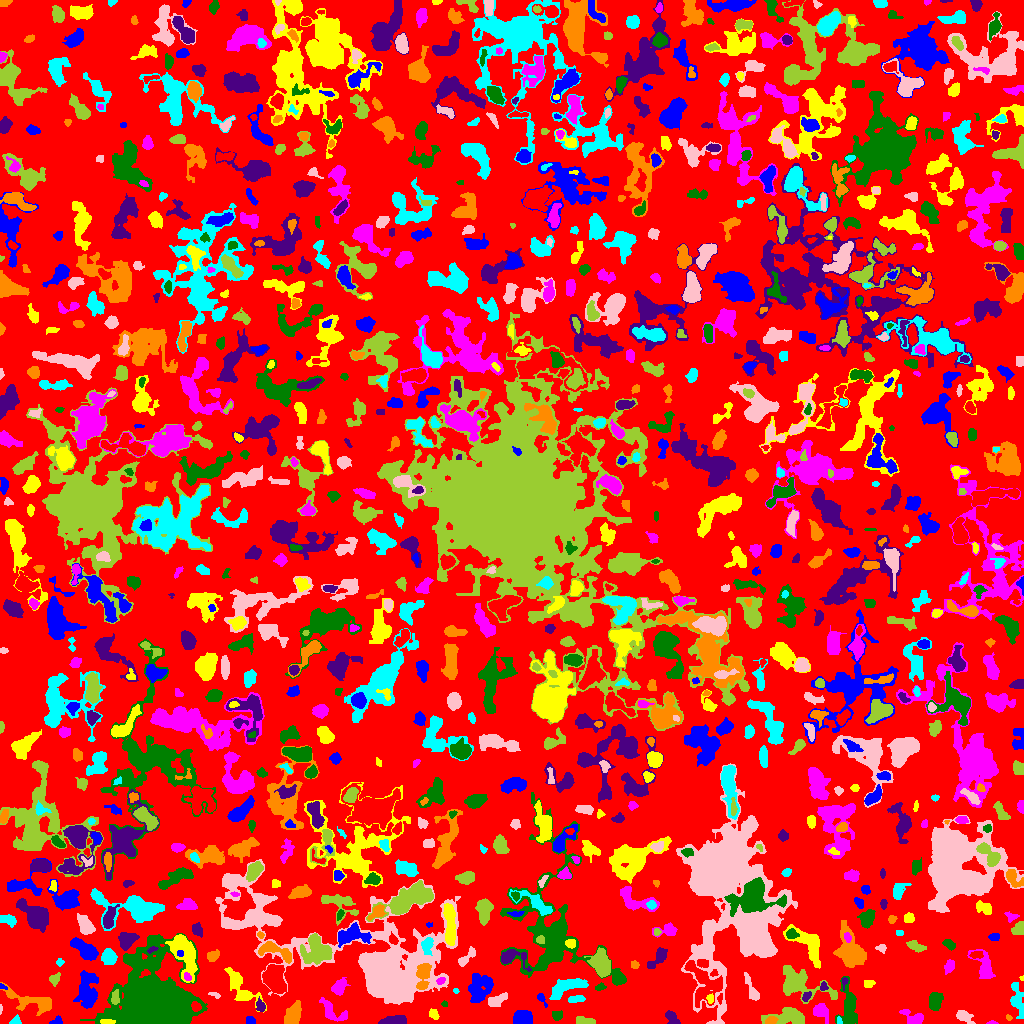

Source data for this figure (header and first rows):
ID, X, Y, A, B, theta, total_flux, mu_max, mu_median, mu_mean, R_fwhm, R_e, R10, R90, x_start, x_end, y_start, y_end, area, greylevel
0, 507.3, 519.1, 296.3, 294.6, -0.6258, 611497, 8.0, 1.0, 0.9197, 39.17, 205.7, 76.53, 331.7, 0, 1023, 0, 1023, 664876, 0.9197
1, 56.85, 2.436, 2.92, 1.958, 0.3694, 179.0, 5.0, 2.0, 2.355, 3.338, 2.764, 1.128, 4.184, 49, 62, 0, 8, 76, 4.355
2, 107.4, 1.381, 3.11, 1.064, -0.03528, 139.0, 4.0, 1.0, 1.904, 3.385, 2.326, 0.9772, 3.613, 100, 115, 0, 4, 73, 10.9
3, 992, 0.463, 2.341, 0.5997, -0.003349, 54.0, 5.0, 1.0, 1.588, 1.784, 1.493, 0.5642, 2.326, 986, 998, 0, 3, 34, 4.588
4, 556.7, 8.257, 2.643, 2.269, -0.2014, 136.0, 3.0, 1.0, 1.402, 3.785, 3.09, 1.128, 4.72, 552, 562, 3, 13, 97, 4.402
5, 394.5, 2.424, 6.498, 2.028, 0.04782, 913.0, 11.0, 4.0, 4.327, 4.687, 4.26, 1.693, 6.747, 378, 406, 0, 8, 211, 6.327
6, 771.1, 2.984, 2.932, 1.98, 0.2297, 248.0, 4.0, 3.0, 2.851, 4.82, 3.09, 1.382, 4.583, 765, 778, 0, 7, 87, 9.851
7, 839, 2.292, 2.052, 1.145, -1.424, 72.0, 5.0, 2.0, 1.846, 1.871, 1.693, 0.5642, 2.821, 837, 842, 0, 7, 39, 6.846
8, 963.9, 7.209, 4.451, 2.463, -0.5597, 511.0, 8.0, 3.0, 3.006, 4.297, 3.742, 1.382, 6.129, 956, 975, 0, 13, 170, 5.006
9, 585.8, 1.978, 4.805, 1.683, -0.09645, 368.0, 6.0, 2.0, 2.788, 4.297, 3.29, 1.382, 5.47, 576, 595, 0, 7, 132, 4.788
10, 644.2, 24.59, 9.629, 3.538, 1.473, 1633, 13.0, 3.0, 3.497, 4.184, 6.024, 2.111, 10.22, 636, 654, 0, 47, 467, 5.497
11, 250.4, 2.718, 2.304, 1.884, -0.4017, 266.0, 7.0, 3.0, 3.644, 3.29, 2.585, 0.9772, 4.107, 246, 255, 0, 7, 73, 5.644
12, 433.6, 9.274, 2.641, 1.908, -0.8783, 223.0, 7.0, 2.0, 2.451, 2.394, 2.764, 0.9772, 4.618, 429, 439, 4, 15, 91, 4.451
13, 820.5, 12.29, 4.15, 3.028, -0.8883, 672.0, 9.0, 2.0, 3.14, 4.146, 3.909, 1.493, 6.747, 813, 828, 0, 20, 214, 5.14
14, 154.3, 20.14, 14.85, 14.23, -0.1877, 68348, 98.0, 6.0, 14.88, 11.08, 13.55, 4.951, 27.62, 80, 207, 0, 90, 4592, 15.88
15, 671.6, 5.479, 4.294, 2.382, -0.8442, 334.0, 5.0, 2.0, 2.319, 4.583, 3.989, 1.493, 5.89, 665, 680, 0, 13, 144, 4.319
16, 1009, 6.048, 1.339, 1.258, -0.4118, 42.0, 4.0, 1.0, 1.2, 1.871, 1.493, 0.5642, 2.585, 1006, 1012, 3, 9, 35, 4.2
17, 15.59, 1.962, 2.246, 1.784, 0.6055, 80.0, 3.0, 1.0, 1.053, 2.646, 2.185, 0.7979, 3.568, 9, 21, 0, 9, 76, 4.053
18, 0.3333, 15.06, 1.959, 0.4649, 1.53, 18.0, 2.0, 1.0, 0.6923, 2.111, 1.128, 0.0, 1.954, 0, 2, 9, 19, 26, 3.692
19, 787.5, 6.941, 10.11, 4.038, 0.02686, 1792, 11.0, 4.0, 4.11, 6.077, 6.555, 2.459, 9.95, 761, 804, 0, 16, 436, 6.11
20, 365.3, 2.792, 3.495, 3.315, -0.3701, 486.0, 11.0, 2.0, 3.399, 3.432, 2.985, 1.128, 5.412, 357, 373, 0, 14, 143, 5.399
21, 522, 5.294, 4.406, 2.969, 0.2255, 1006, 10.0, 4.0, 3.899, 5.944, 4.72, 1.784, 7.114, 513, 532, 0, 13, 258, 6.899
22, 238.2, 40.88, 11.89, 3.915, -0.8358, 730.0, 6.0, 1.0, 1.962, 5.352, 5.015, 1.954, 9.407, 224, 266, 11, 56, 372, 3.962
23, 912.9, 4.547, 5.318, 3.328, -0.4589, 636.0, 10.0, 2.0, 3.0, 3.7, 3.989, 1.382, 6.864, 899, 923, 0, 14, 212, 5.0
24, 935.1, 21.84, 3.986, 2.536, 1.387, 748.0, 9.0, 3.0, 3.295, 4.951, 4.107, 1.693, 6.408, 929, 943, 13, 31, 227, 6.295
25, 260.3, 17.66, 2.937, 2.036, -1.253, 268.0, 6.0, 2.0, 2.653, 3.827, 2.985, 1.128, 4.82, 256, 265, 12, 27, 101, 5.653
26, 292.6, 7.925, 5.79, 3.218, 1.183, 920.0, 8.0, 3.0, 2.968, 5.726, 5.14, 1.954, 8.368, 284, 301, 0, 23, 310, 4.968
27, 1017, 24.37, 8.868, 2.945, -1.389, 644.0, 7.0, 2.0, 2.105, 3.568, 5.382, 1.871, 8.667, 1010, 1023, 5, 41, 306, 4.105
28, 495.7, 22.32, 4.283, 2.233, 0.4258, 509.0, 8.0, 2.0, 2.679, 4.297, 3.568, 1.382, 6.103, 488, 507, 17, 31, 190, 5.679
29, 115, 25.55, 3.38, 1.913, -1.568, 235.0, 6.0, 2.0, 2.196, 3.785, 3.141, 1.128, 4.787, 111, 119, 19, 34, 107, 7.196
30, 195.8, 17.06, 2.42, 2.149, -0.9169, 286.0, 7.0, 3.0, 3.213, 3.478, 2.932, 1.128, 4.549, 191, 201, 12, 22, 89, 10.21
31, 86.69, 31.14, 8.145, 4.175, -1.519, 1895, 13.0, 2.0, 3.256, 5.109, 6.257, 2.257, 10.98, 73, 98, 15, 53, 582, 5.256
32, 244.1, 27.48, 3.112, 2.145, 0.1029, 511.0, 9.0, 4.0, 4.405, 4.068, 3.241, 1.262, 5.078, 237, 251, 23, 32, 116, 7.405
33, 332.5, 12.09, 8.728, 3.71, -0.6364, 549.0, 6.0, 2.0, 1.94, 4.918, 5.262, 1.954, 8.387, 319, 347, 2, 26, 283, 3.94
34, 444.6, 19.5, 1.452, 1.118, 0.0, 32.0, 2.0, 1.0, 0.8889, 2.764, 1.493, 0.5642, 2.523, 441, 447, 17, 23, 36, 3.889
35, 806.3, 26.96, 2.819, 1.773, 0.9377, 140.0, 4.0, 2.0, 1.818, 3.827, 2.764, 1.128, 4.334, 802, 811, 22, 32, 77, 5.818
36, 31.09, 22.28, 13.79, 4.269, -0.2675, 1869, 8.0, 3.0, 3.65, 8.903, 7.356, 2.877, 11.42, 0, 51, 8, 41, 512, 4.65
37, 575.7, 24.08, 4.344, 1.632, 0.09513, 267.0, 6.0, 2.0, 2.342, 4.068, 3.432, 1.262, 5.14, 568, 585, 21, 28, 114, 4.342
38, 214.8, 28.7, 3.421, 1.304, -0.3809, 87.0, 3.0, 2.0, 1.582, 3.141, 2.394, 0.7979, 3.613, 208, 220, 25, 31, 55, 4.582
39, 798.4, 39.74, 14.23, 6.788, -0.3525, 2965, 11.0, 3.0, 3.831, 6.58, 8.575, 3.038, 13.99, 783, 837, 20, 58, 774, 4.831
40, 274.6, 43.67, 7.258, 4.563, -1.302, 3058, 13.0, 6.0, 5.673, 8.253, 7.114, 2.764, 11.08, 262, 286, 30, 59, 539, 8.673
41, 541.2, 25.33, 3.64, 1.529, -1.045, 101.0, 3.0, 1.0, 1.312, 2.985, 2.459, 0.9772, 3.989, 537, 547, 16, 30, 77, 4.312
42, 710.3, 24.34, 1.742, 1.314, 1.259, 64.0, 4.0, 1.0, 1.032, 2.523, 1.954, 0.5642, 3.09, 706, 713, 20, 30, 62, 9.032
43, 339.2, 36.29, 4.128, 2.869, 0.9735, 853.0, 11.0, 4.0, 4.286, 4.068, 4.184, 1.596, 6.956, 331, 350, 28, 46, 199, 5.286
44, 599.4, 36.06, 2.322, 1.553, 0.2968, 85.0, 3.0, 1.0, 1.269, 2.877, 2.394, 0.7979, 3.742, 595, 606, 33, 41, 67, 5.269
45, 823.6, 36.57, 2.159, 1.691, 1.457, 97.0, 4.0, 1.0, 1.565, 3.09, 2.257, 0.7979, 3.656, 820, 828, 33, 42, 62, 5.565
46, 421.8, 37.32, 1.528, 1.251, 0.2606, 60.0, 3.0, 2.0, 1.714, 2.394, 1.693, 0.5642, 2.706, 419, 425, 35, 40, 35, 12.71
47, 455.6, 32.65, 1.472, 1.157, -0.4981, 40.0, 3.0, 1.0, 1.29, 1.871, 1.596, 0.5642, 2.585, 453, 459, 30, 35, 31, 4.29
48, 751.7, 34.21, 8.738, 2.1, -1.145, 289.0, 3.0, 1.0, 1.474, 5.046, 4.478, 1.693, 7.181, 744, 759, 23, 51, 196, 3.474
49, 54.91, 44.34, 3.024, 2.221, 1.025, 382.0, 7.0, 3.0, 3.57, 3.868, 3.192, 1.262, 5.046, 49, 60, 37, 51, 107, 8.57
50, 26.85, 52.82, 13.12, 6.235, -0.04246, 3469, 14.0, 3.0, 3.687, 7.181, 7.919, 2.877, 14.14, 7, 70, 33, 68, 941, 5.687
51, 2.538, 36.51, 2.411, 1.118, -0.4157, 39.0, 2.0, 1.0, 1.054, 3.192, 1.954, 0.5642, 2.985, 0, 7, 34, 40, 37, 5.054
52, 867.9, 39.37, 2.647, 1.539, 0.1197, 70.0, 2.0, 1.0, 0.8642, 4.146, 2.394, 0.9772, 3.827, 864, 875, 36, 43, 81, 3.864
53, 440.3, 42.34, 2.1, 1.439, 0.5886, 95.0, 4.0, 1.5, 1.583, 3.09, 2.185, 0.7979, 3.478, 436, 445, 39, 46, 60, 10.58
54, 848.9, 16.24, 11.19, 3.826, -1.495, 1850, 9.0, 3.0, 3.715, 7.291, 6.747, 2.646, 11, 835, 857, 0, 47, 498, 5.715
55, 844.4, 41.63, 2.924, 1.461, 1.434, 92.0, 3.0, 2.0, 1.704, 2.985, 2.257, 0.9772, 3.656, 842, 848, 33, 46, 54, 6.704
56, 423.5, 49.63, 6.53, 3.238, 1.363, 760.0, 6.0, 3.0, 2.836, 6.676, 5.015, 1.954, 7.858, 416, 431, 34, 60, 268, 9.836
57, 565.7, 35.93, 10.17, 3.448, 0.4167, 1426, 7.0, 3.0, 3.286, 7.999, 6.555, 2.646, 10.03, 549, 588, 24, 45, 434, 5.286
58, 725.1, 149.6, 30.1, 17.23, -1.496, 88620, 92.0, 5.0, 11.56, 12.85, 15.9, 5.726, 37.32, 676, 797, 0, 260, 7668, 12.56
59, 600.9, 59.09, 5.958, 4.153, -1.183, 2453, 15.0, 4.0, 5.537, 6.358, 6.024, 2.326, 9.934, 584, 610, 46, 76, 443, 8.537
... 1,021 more rows
